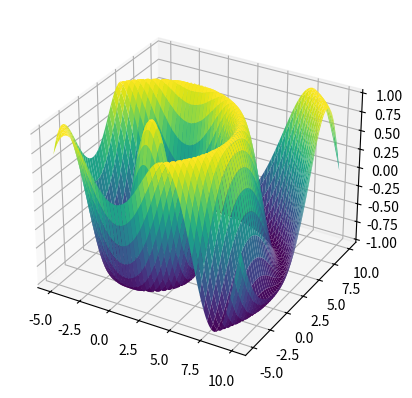

Reproduce this figure in Python.
import matplotlib.pyplot as plt
from mpl_toolkits.mplot3d import Axes3D
import numpy as np
#Basic plot
'''x = [1,2,3,4,5]
y = [10,20,30,40,50]

plt.plot(x,y)
plt.xlabel("X-axis")
plt.ylabel("Y-axis")
plt.title("Basic plot")
plt.show()'''

#Line, marker, and color
'''x = [1,2,3,4,5]
y = [10,20,30,40,50]

plt.plot(x,y, marker='o', color = 'r', linestyle = '--')
plt.show()'''

#Multiple lines
'''x = [1,2,3,4,5]
y = [10,20,30,40,50]

a = [12,13,14,15]
b = [20,30,40,50]

plt.plot(x,y, label = 'Line 1')
plt.plot(a,b, label  = 'Line 2')

plt.show()'''

#Bar chart
'''x =  ['A', 'B', 'C','D','E']#categories
y = [12,13,14,15,16]#VALUES

plt.bar(x,y)
plt.title("Simple Bar Chart")
plt.show()'''

#Histogram
'''data = [1,2,3,4,5,6,3,2,4,2,6,7,8,9,10,5]
plt.hist(data, bins=5)
plt.title("Histogram")
plt.show()'''

#Scatter plot
'''x = [1,2,3,4,5]
y = [5,4,3,2,1]

plt.scatter(x,y)
plt.title("Scatter Plot")
plt.show()'''

#Pie Chart
'''sizes = [40,30,20,10]
labels = ['A', 'B','C','D']

plt.pie(sizes, labels=labels, autopct='%1.1f%%') #autopct to show percentage
plt.title("Pie Chart")
plt.show()'''

#Subplots
'''x = [1,2,3,4,5]
y = [10,20,30,40,50]
fig, axs = plt.subplots(2,2)

axs[1,1].plot(x,y)
axs[0,0].bar(x, y)
axs[0,1].scatter(x, y)
axs[1,0].hist(y, bins=5)
plt.tight_layout()  # Adjust layout to prevent overlap
plt.show()'''

#Customizing plot appearance
'''x = [1,2,3,4,5]
y = [10,20,30,40,50]

plt.plot(x, y, marker='s', color='purple',  linewidth=2, markersize=8)
plt.grid(True)  # Add grid

plt.xlim   (0, 6)  # Set x-axis limits
plt.ylim(0, 60)  # Set y-axis limits

plt.show()'''

#Adding annotations
'''x = [1, 2, 3, 4, 5]
y = [10, 20, 30, 40, 50]

plt.plot(x,y)
plt.annotate('Peak', xy=(5, 50), xytext=(4, 40),arrowprops=dict(facecolor = 'black'))
plt.show()'''

#Saving plots
'''x = [1, 2, 3, 4, 5]
y = [10, 20, 30, 40, 50]

plt.plot(x,y)
plt.savefig("plot1.png", dpi = 300)  # Save with high resolution'''

#Using object oriented approach
'''fig, ax = plt.subplots()  # Create a figure and axis object
x = [1, 2, 3, 4, 5]
y = [10, 20, 30, 40, 50]

ax.set_title("Object Oriented Approach")    
ax.set_xlabel("X-axis")
ax.set_ylabel("Y-axis") 

ax.plot(x,y)
plt.show()'''

#3D plotting

fig = plt.figure()
ax = fig.add_subplot(111, projection='3d')

x = np.linspace(-5, 10, 100)
y = np.linspace(-5, 10, 100)
X,Y = np.meshgrid(x,y)
Z =np.cos  (np.sqrt(X**2 + Y**2))

ax.plot_surface(X, Y, Z, cmap='viridis')
plt.show()
